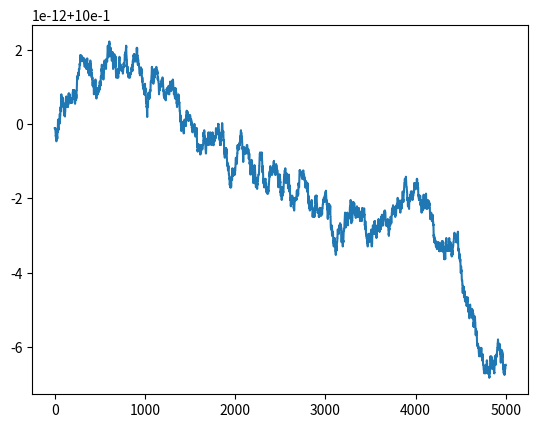

Write the Python code that produced this figure. (Note: this script raises an exception after producing the figure.)
import matplotlib.pyplot as plt
import random

value = 1.0
values = []

for _ in range(5000):
    # get random values
    a = random.random() * 1000
    b = random.random() * 1000

    # add them
    value = value + a
    value = value + b

    # undo? the changes
    value = value - a
    value = value - b

    # store the result
    values.append(value)

# plot and save the results
plt.plot(values)

plt.savefig("04 DSP Software/floating point error.png")